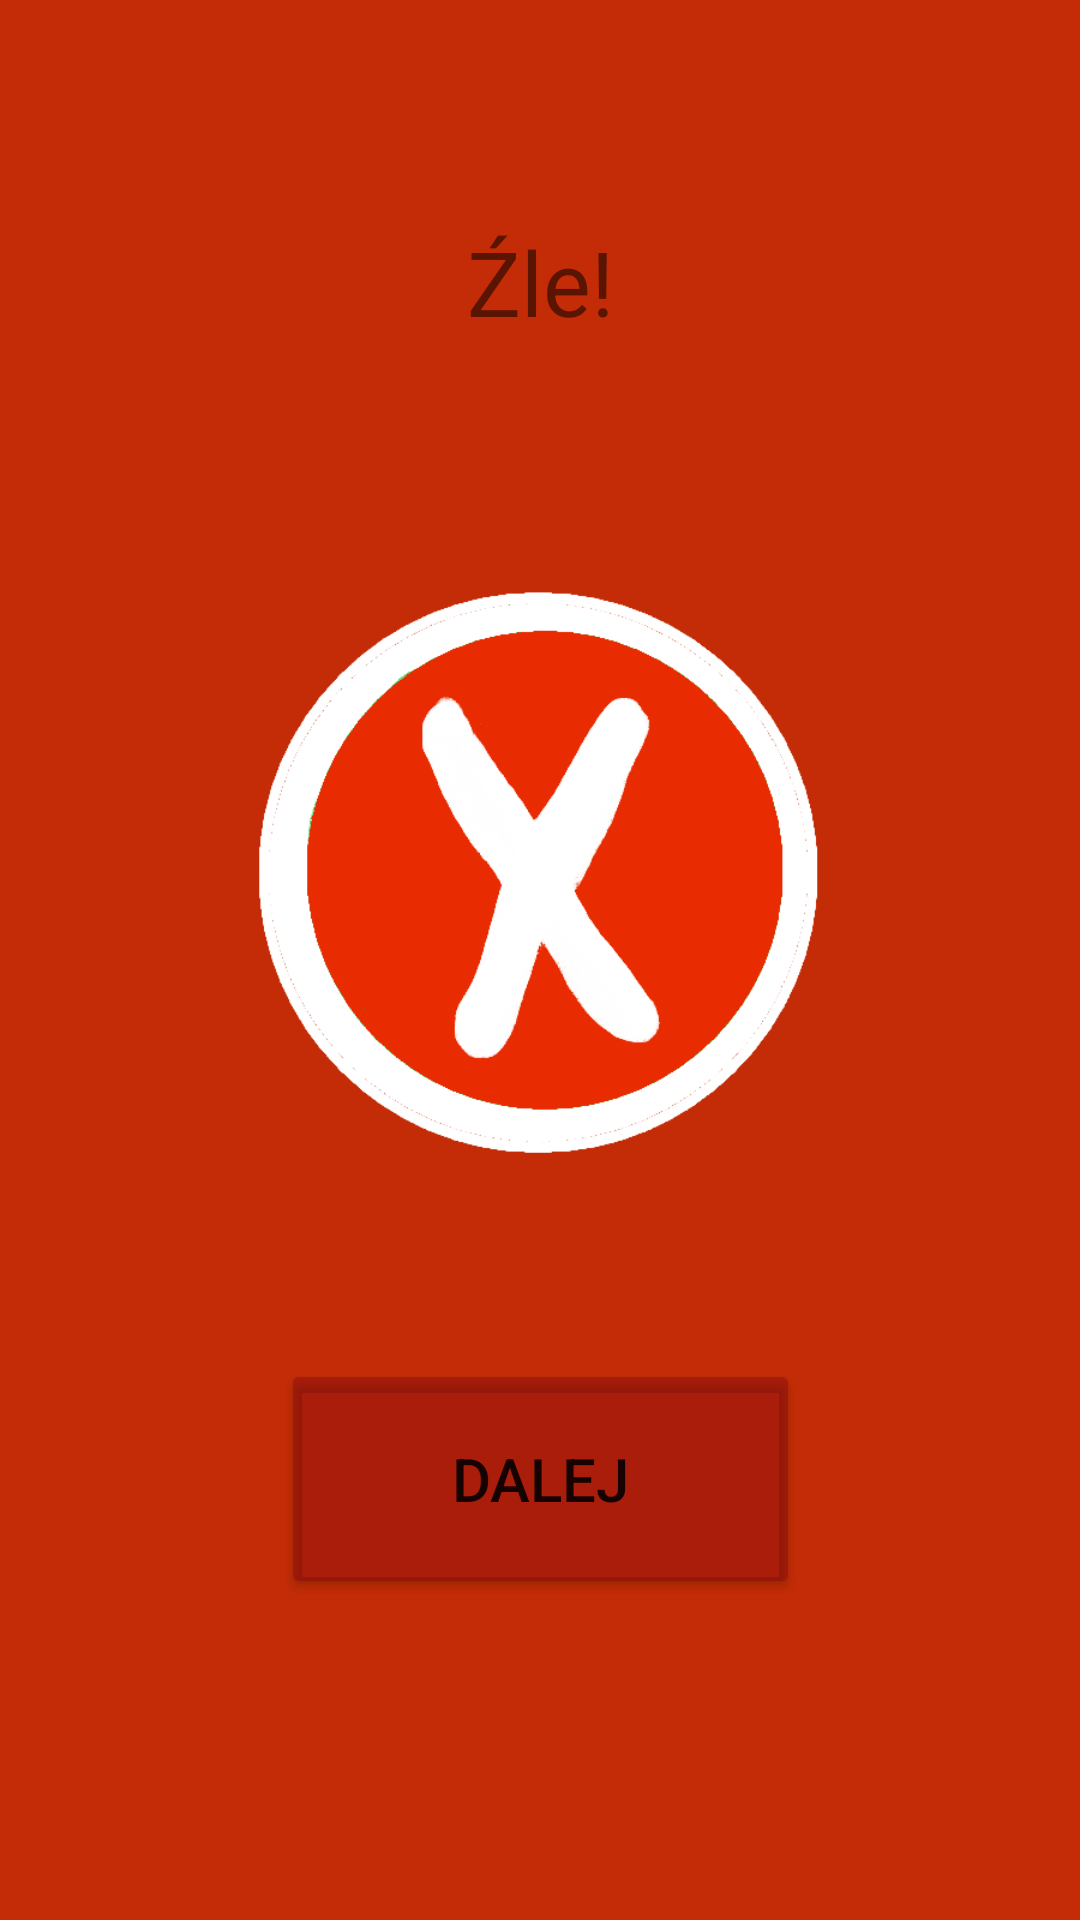

Here is an Android app screen rendered from its layout file. Give the layout XML and the strings, colors and styles it references.
<!-- AndroidManifest.xml: application theme Theme.AlgoQuizy -->
<!-- res/layout/fragment_bad_answer.xml -->
<?xml version="1.0" encoding="utf-8"?>
<androidx.constraintlayout.widget.ConstraintLayout xmlns:android="http://schemas.android.com/apk/res/android"
    xmlns:app="http://schemas.android.com/apk/res-auto"
    xmlns:tools="http://schemas.android.com/tools"
    android:layout_width="match_parent"
    android:layout_height="match_parent"
    android:background="#C32C06"
    tools:context=".MainActivity">

    <TextView
        android:layout_width="wrap_content"
        android:layout_height="wrap_content"
        android:text="@string/badanswer"
        android:textAlignment="center"
        android:textSize="30sp"
        app:layout_constraintBottom_toBottomOf="parent"
        app:layout_constraintLeft_toLeftOf="parent"
        app:layout_constraintRight_toRightOf="parent"
        app:layout_constraintTop_toTopOf="parent"
        app:layout_constraintVertical_bias="0.123" />

    <Button
        android:id="@+id/forwardbadButton"
        android:layout_width="173dp"
        android:layout_height="80dp"
        android:backgroundTint="#63810710"
        android:padding="0dp"
        android:text="@string/forward"
        android:textSize="20sp"
        app:layout_constraintBottom_toBottomOf="parent"
        app:layout_constraintLeft_toLeftOf="parent"
        app:layout_constraintRight_toRightOf="parent"
        app:layout_constraintTop_toTopOf="parent"
        app:layout_constraintVertical_bias="0.809" />

    <ImageView
        android:id="@+id/imageView"
        android:layout_width="200dp"
        android:layout_height="200dp"
        app:layout_constraintBottom_toBottomOf="parent"
        app:layout_constraintLeft_toLeftOf="parent"
        app:layout_constraintRight_toRightOf="parent"
        app:layout_constraintTop_toTopOf="parent"
        app:layout_constraintVertical_bias="0.438"
        app:srcCompat="@drawable/bad" />


</androidx.constraintlayout.widget.ConstraintLayout>
<!-- resources referenced by this layout -->
<resources>
  <!-- drawable bad: png bitmap (drawable, 54229 bytes) -->
  <string name="badanswer">Źle!</string>
  <string name="forward">Dalej</string>
  <style name="Theme.AlgoQuizy" parent="Theme.MaterialComponents.DayNight.DarkActionBar">
          
          <item name="colorPrimary">@color/purple_500</item>
          <item name="colorPrimaryVariant">@color/purple_700</item>
          <item name="colorOnPrimary">@color/white</item>
          
          <item name="colorSecondary">@color/teal_200</item>
          <item name="colorSecondaryVariant">@color/teal_700</item>
          <item name="colorOnSecondary">@color/black</item>
          
          <item name="android:statusBarColor" tools:targetApi="l">?attr/colorPrimaryVariant</item>
          
      </style>
  <!-- not gathered from this repository: default colours our renderer supplied (Android Studio template values) -->
  <color name="purple_500">#FF6200EE</color>
  <color name="purple_700">#FF3700B3</color>
  <color name="teal_200">#FF03DAC5</color>
  <color name="teal_700">#FF018786</color>
  <color name="black">#FF000000</color>
  <color name="white">#FFFFFFFF</color>
</resources>
